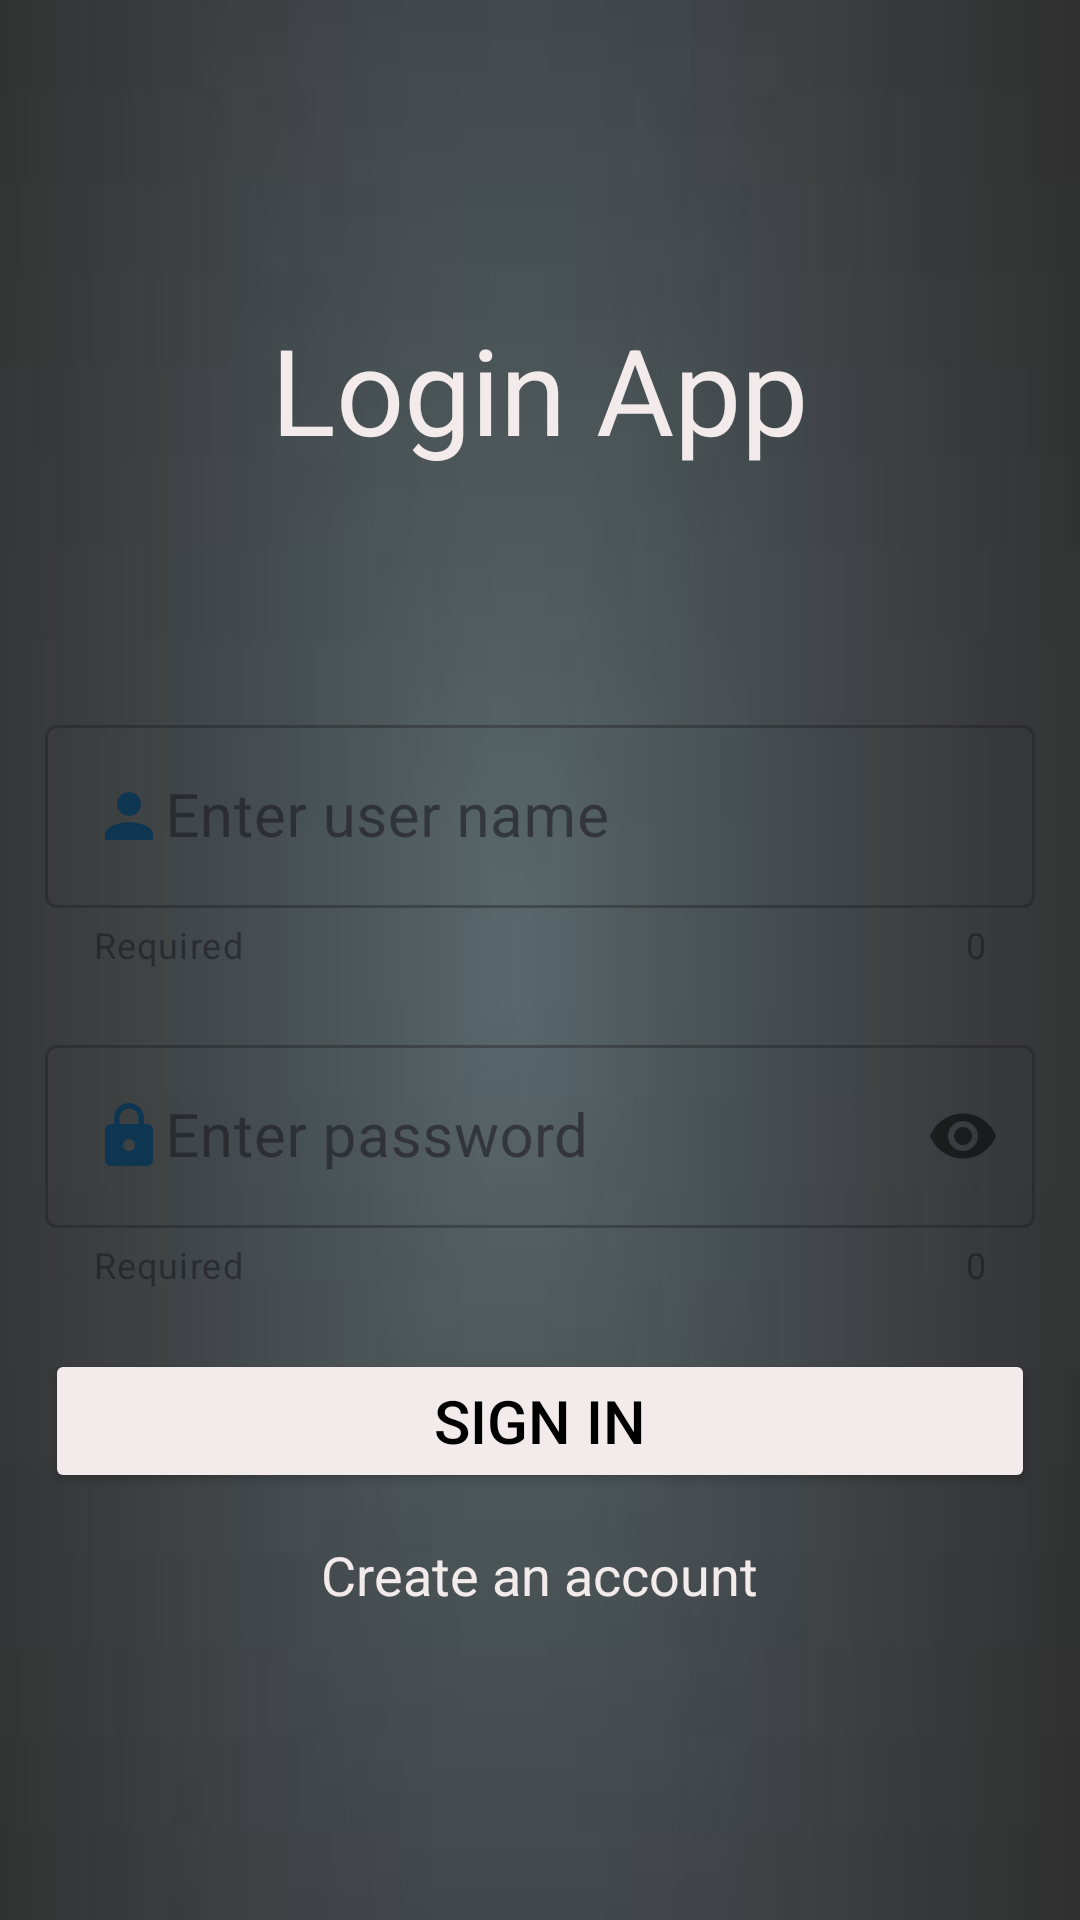

This screen was rendered from an Android layout file. Write that file and the resources it references.
<!-- AndroidManifest.xml: application theme Theme.Catalog1 -->
<!-- res/layout/activity_userlogin3.xml -->
<?xml version="1.0" encoding="utf-8"?>
<LinearLayout xmlns:android="http://schemas.android.com/apk/res/android"
    xmlns:app="http://schemas.android.com/apk/res-auto"
    xmlns:tools="http://schemas.android.com/tools"
    android:layout_width="match_parent"
    android:gravity="center"
    android:orientation="vertical"
    android:background="@drawable/down"
    android:padding="15dp"
    android:layout_height="match_parent"
    tools:context=".MainActivity">


    <TextView
        android:layout_marginBottom="80dp"
        android:layout_width="wrap_content"
        android:textColor="#F3EBEB"
        android:layout_height="wrap_content"
        android:text="Login App"
        android:textSize="40dp">

    </TextView>

    <com.google.android.material.textfield.TextInputLayout

        style="@style/Widget.MaterialComponents.TextInputLayout.OutlinedBox"
        android:layout_width="match_parent"
        app:helperText="Required"
        app:counterEnabled="true"
        app:helperTextEnabled="true"
        android:layout_height="wrap_content">

        <com.google.android.material.textfield.TextInputEditText

            android:layout_width="match_parent"
            android:id="@+id/username_userlogin"
            android:textSize="20dp"
            android:maxLength="20"
            android:drawableStart="@drawable/baseline_person_24"
            android:layout_height="wrap_content"
            android:hint="Enter user name" />


    </com.google.android.material.textfield.TextInputLayout>





    <com.google.android.material.textfield.TextInputLayout
        android:layout_width="match_parent"
        android:layout_marginTop="20dp"
        app:passwordToggleEnabled="true"
        app:helperTextEnabled="true"
        app:counterEnabled="true"
        app:helperText="Required"
        style="@style/Widget.MaterialComponents.TextInputLayout.OutlinedBox"
        android:layout_height="wrap_content">

        <com.google.android.material.textfield.TextInputEditText
            android:id="@+id/login_pass"
            android:inputType="textPassword"
            android:maxLength="20"
            android:drawableStart="@drawable/baseline_lock_24"
            android:layout_width="match_parent"
            android:textSize="20dp"
            android:layout_height="wrap_content"
            android:hint="Enter password" />

    </com.google.android.material.textfield.TextInputLayout>

    <Button
        android:id="@+id/buttonsignin"
        android:layout_width="match_parent"
        android:textSize="20dp"
        android:backgroundTint="#F3EBEB"
        android:layout_marginTop="20dp"
        android:textColor="#000"
        android:layout_height="wrap_content"
        android:text="Sign in" />

    <TextView
        android:id="@+id/createbtn_userlogin"
        android:textSize="18dp"
        android:layout_marginTop="15dp"
        android:textColor="#F3EBEB"
        android:layout_width="wrap_content"
        android:layout_height="wrap_content"
        android:text="Create an account" />


</LinearLayout>
<!-- resources referenced by this layout -->
<resources>
  <!-- drawable baseline_lock_24 (drawable) -->
  <vector android:height="24dp" android:tint="#0F3651"
      android:viewportHeight="24" android:viewportWidth="24"
      android:width="24dp" xmlns:android="http://schemas.android.com/apk/res/android">
      <path android:fillColor="@android:color/white" android:pathData="M18,8h-1L17,6c0,-2.76 -2.24,-5 -5,-5S7,3.24 7,6v2L6,8c-1.1,0 -2,0.9 -2,2v10c0,1.1 0.9,2 2,2h12c1.1,0 2,-0.9 2,-2L20,10c0,-1.1 -0.9,-2 -2,-2zM12,17c-1.1,0 -2,-0.9 -2,-2s0.9,-2 2,-2 2,0.9 2,2 -0.9,2 -2,2zM15.1,8L8.9,8L8.9,6c0,-1.71 1.39,-3.1 3.1,-3.1 1.71,0 3.1,1.39 3.1,3.1v2z"/>
  </vector>
  <!-- drawable baseline_person_24 (drawable) -->
  <vector android:height="24dp" android:tint="#0F3651"
      android:viewportHeight="24" android:viewportWidth="24"
      android:width="24dp" xmlns:android="http://schemas.android.com/apk/res/android">
      <path android:fillColor="@android:color/white" android:pathData="M12,12c2.21,0 4,-1.79 4,-4s-1.79,-4 -4,-4 -4,1.79 -4,4 1.79,4 4,4zM12,14c-2.67,0 -8,1.34 -8,4v2h16v-2c0,-2.66 -5.33,-4 -8,-4z"/>
  </vector>
  <!-- drawable down: jpg bitmap (drawable, 1193 bytes) -->
  <style name="Theme.Catalog1" parent="Base.Theme.Catalog1" />
  <style name="Base.Theme.Catalog1" parent="Theme.Material3.DayNight.NoActionBar">
          
          
      </style>
</resources>
